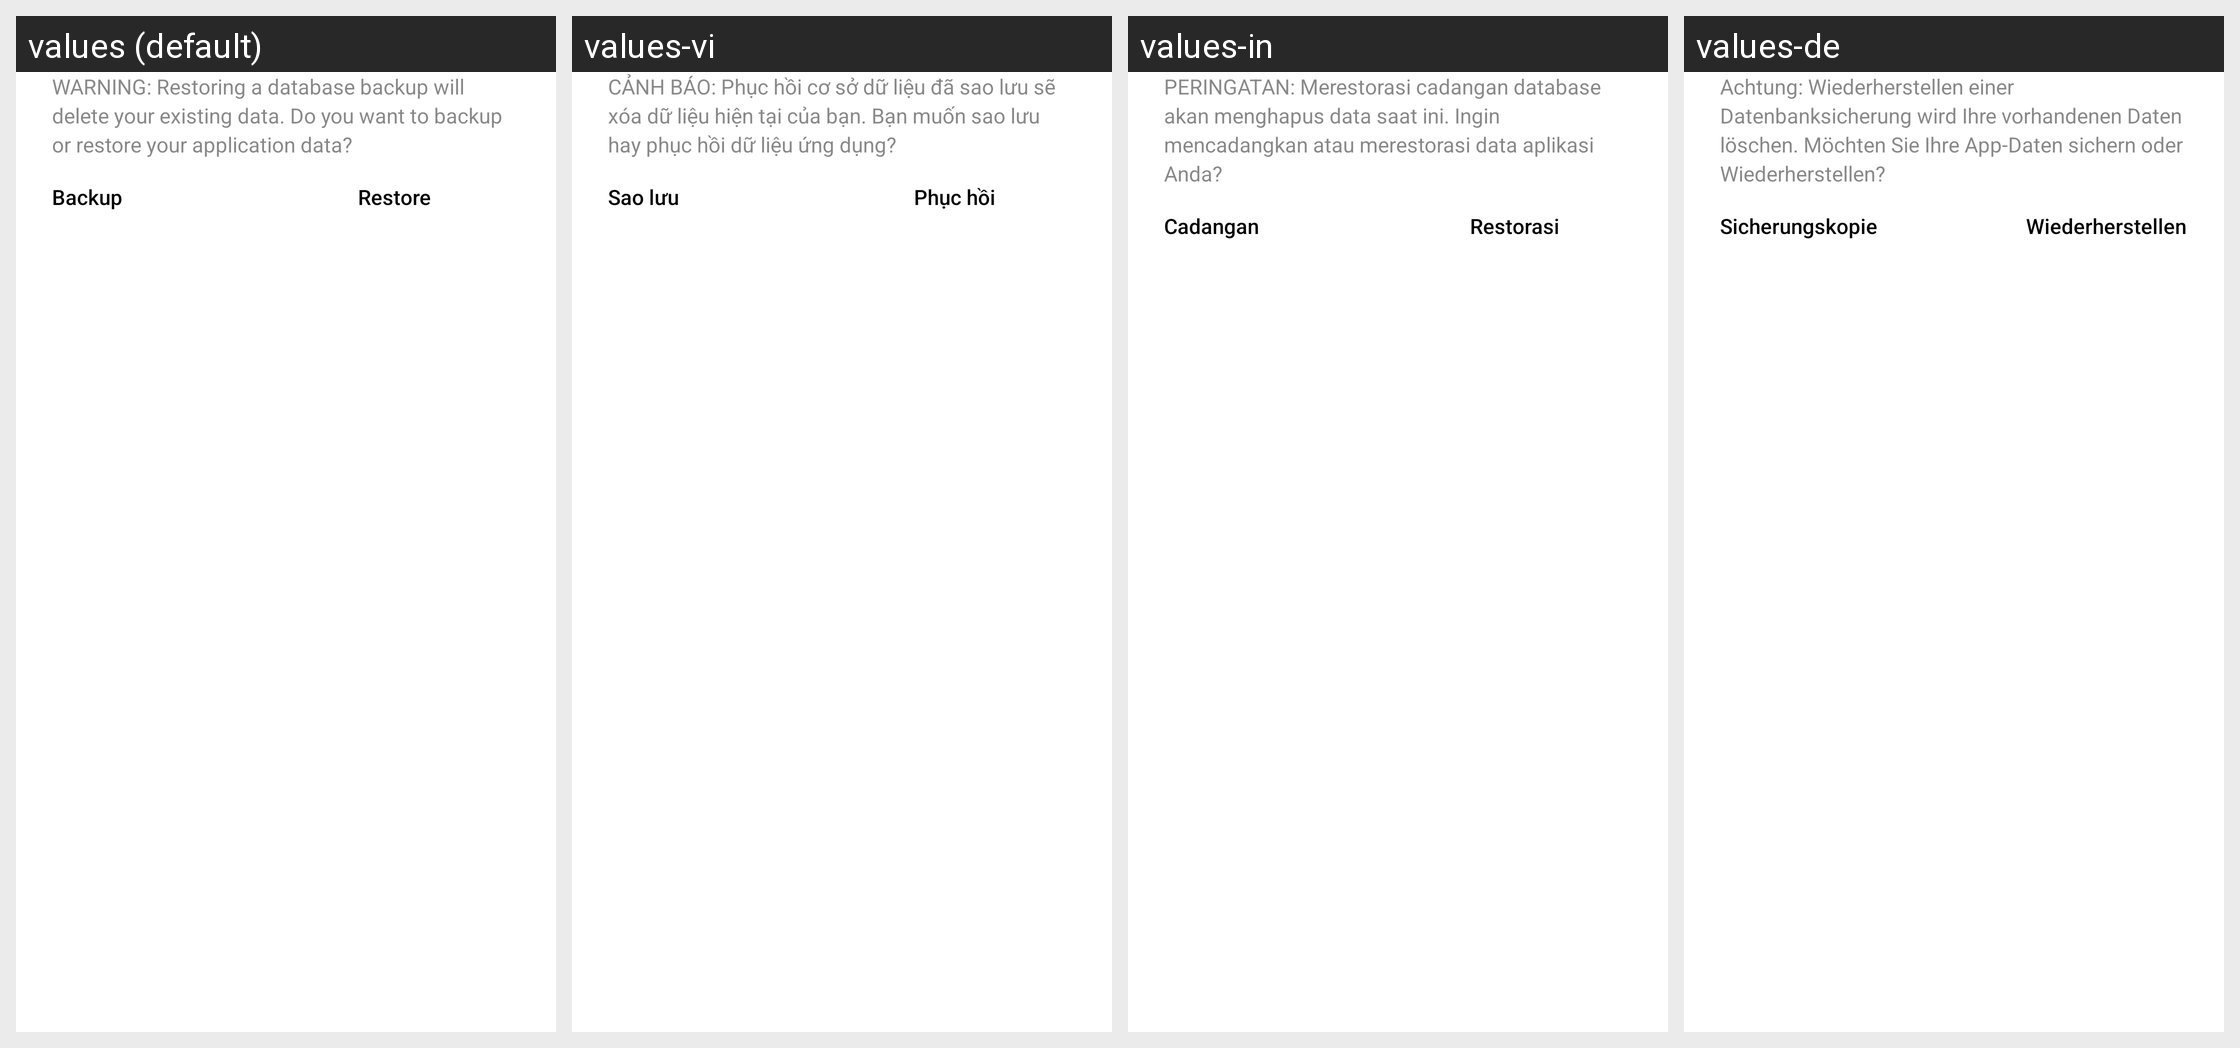

The Android screen above is rendered under several locales of the same app. Produce the string resources it draws, with the default and per-locale values.
Android screen res/layout/backup_restore_dialog.xml rendered under 4 locales, left to right: values (default), values-vi, values-in, values-de. Device: Nexus 5 (rendered at 1080×1920; each locale shown at half size, 540×960, under a caption strip naming it); theme WVCTheme.
Other locales in the repository, not shown: values-af, values-am, values-ar, values-as, values-az, values-be, values-bg, values-bn, values-bs, values-ca, values-cs, values-da, values-el, values-en-rGB, values-en-rIN, values-es, values-es-rUS, values-et, values-eu, values-fa, values-fa-rIR, values-fi, values-fr, values-fr-rCA, values-gl, values-gu, values-he, values-hr, values-hr-rHR, values-hu, values-hy, values-id, values-is, values-it, values-iw, values-ja, values-ka, values-kab, values-kk, values-km, values-kn, values-ko, values-ky, values-lo, values-lt, values-lt-rLT, values-lv, values-mk, values-ml, values-mn, values-mr, values-ms, values-my, values-nb, values-ne, values-nl, values-no, values-or, values-pa, values-pl, values-pt, values-pt-rBR, values-pt-rPT, values-ro, values-ru, values-si, values-si-rLK, values-sk, values-sk-rSK, values-sl, values-sq, values-sr, values-sv, values-sw, values-ta, values-te, values-th, values-th-rTH, values-tl, values-tr, values-uk, values-ur, values-uz, values-zh-rCN, values-zh-rHK, values-zh-rTW, values-zu.
Strings drawn on this screen, with the default value and each locale's value (text and hints the layout hard-codes, and strings that could not be matched under every locale, appear in the picture but are not listed):

backup_restore_dialog_message
  values: WARNING: Restoring a database backup will delete your existing data. Do you want to backup or restore your application data?
  values-vi: CẢNH BÁO: Phục hồi cơ sở dữ liệu đã sao lưu sẽ xóa dữ liệu hiện tại của bạn. Bạn muốn sao lưu hay phục hồi dữ liệu ứng dụng?
  values-in: PERINGATAN: Merestorasi cadangan database akan menghapus data saat ini. Ingin mencadangkan atau merestorasi data aplikasi Anda?
  values-de: Achtung: Wiederherstellen einer Datenbanksicherung wird Ihre vorhandenen Daten löschen. Möchten Sie Ihre App-Daten sichern oder Wiederherstellen?

backup_dialog_button
  values: Backup
  values-vi: Sao lưu
  values-in: Cadangan
  values-de: Sicherungskopie

restore_dialog_button
  values: Restore
  values-vi: Phục hồi
  values-in: Restorasi
  values-de: Wiederherstellen
